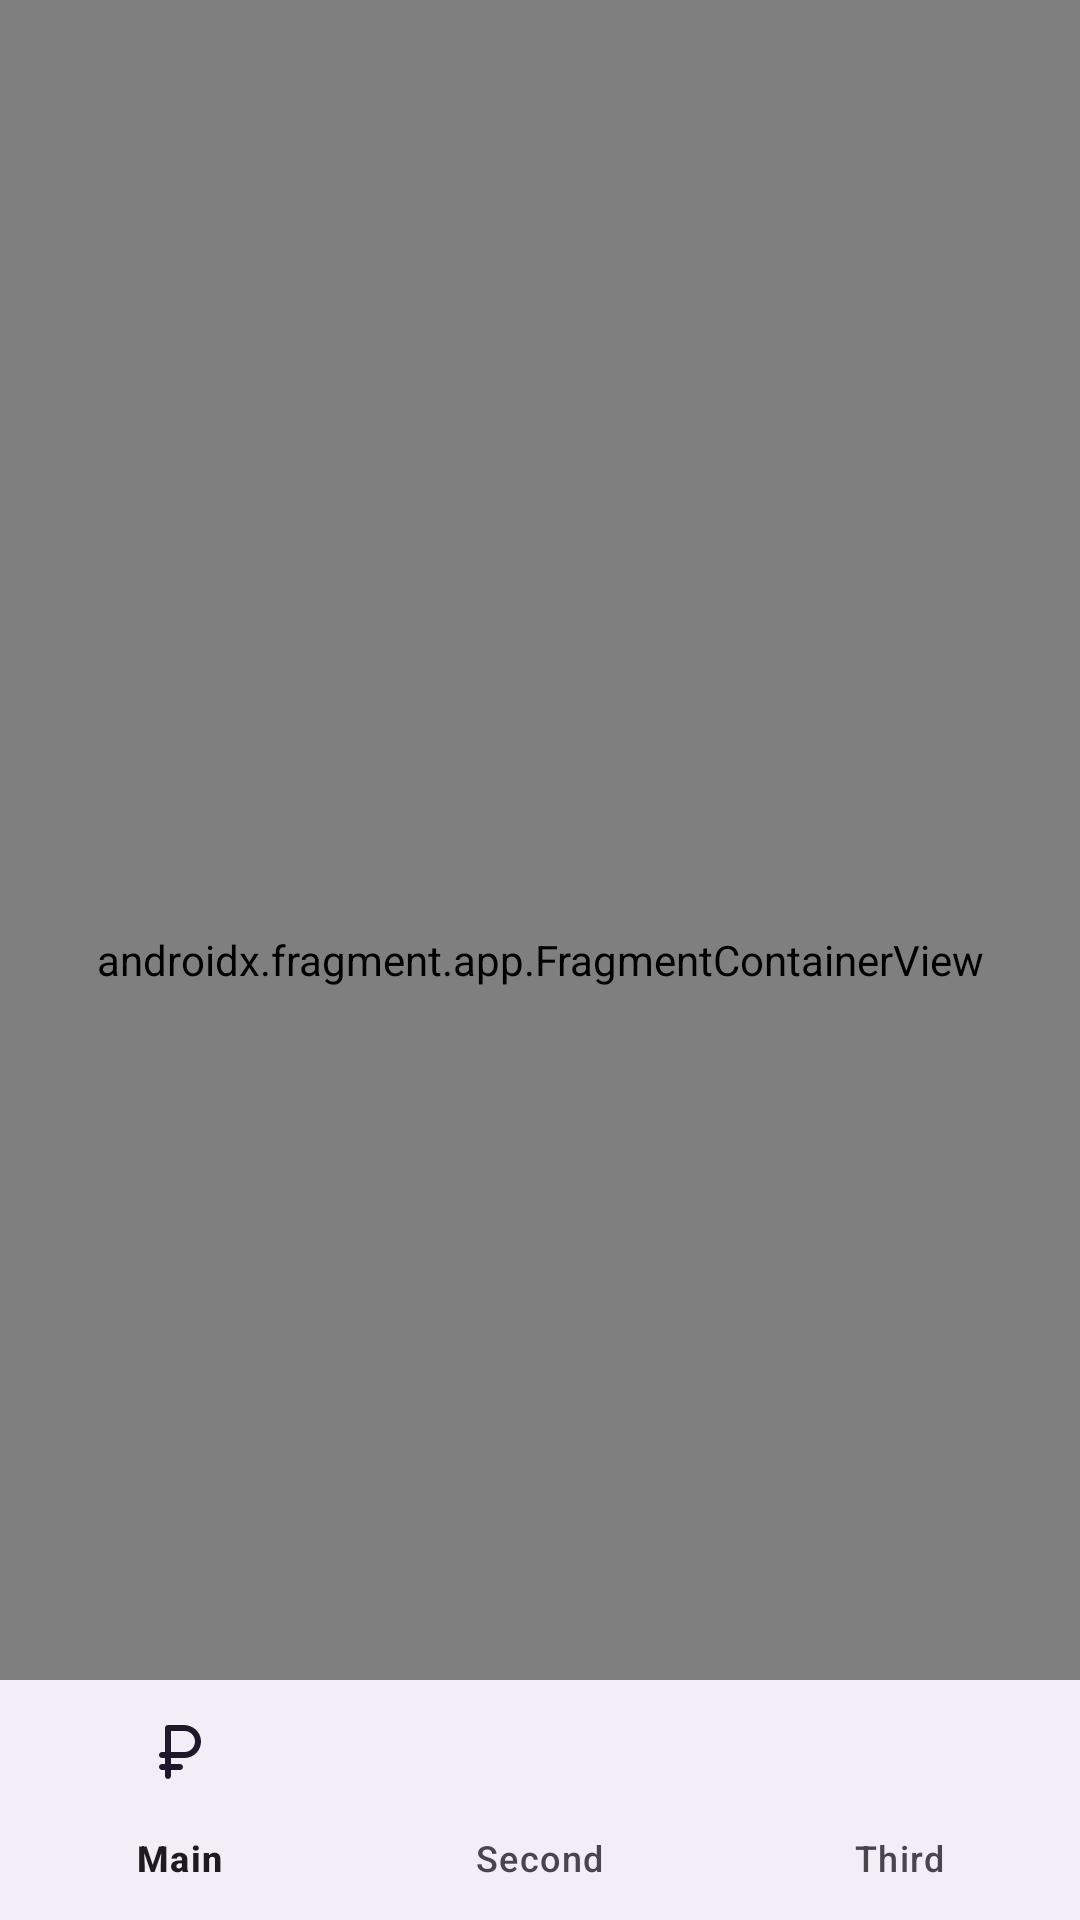

Here is an Android app screen rendered from its layout file. Give the layout XML and the strings, colors and styles it references.
<!-- AndroidManifest.xml: application theme Theme.HomeWork_1_4_ai -->
<!-- res/layout/activity_main.xml -->
<?xml version="1.0" encoding="utf-8"?>
<androidx.constraintlayout.widget.ConstraintLayout xmlns:android="http://schemas.android.com/apk/res/android"
    xmlns:app="http://schemas.android.com/apk/res-auto"
    xmlns:tools="http://schemas.android.com/tools"
    android:id="@+id/main"
    android:layout_width="match_parent"
    android:layout_height="match_parent"
    tools:context=".activity.MainActivity">

    <androidx.fragment.app.FragmentContainerView
        android:id="@+id/fragment_container"
        android:name="androidx.navigation.fragment.NavHostFragment"
        android:layout_width="match_parent"
        android:layout_height="match_parent"
        app:defaultNavHost="true"
        app:navGraph="@navigation/nav_graph" />

    <com.google.android.material.bottomnavigation.BottomNavigationView
        android:id="@+id/bottom_navigation"
        android:layout_width="match_parent"
        android:layout_height="wrap_content"
        app:layout_constraintBottom_toBottomOf="parent"
        app:menu="@menu/menu" />

</androidx.constraintlayout.widget.ConstraintLayout>
<!-- resources referenced by this layout -->
<resources>
  <style name="Theme.HomeWork_1_4_ai" parent="Base.Theme.HomeWork_1_4_ai" />
  <style name="Base.Theme.HomeWork_1_4_ai" parent="Theme.Material3.DayNight.NoActionBar">
          
          
      </style>
</resources>
